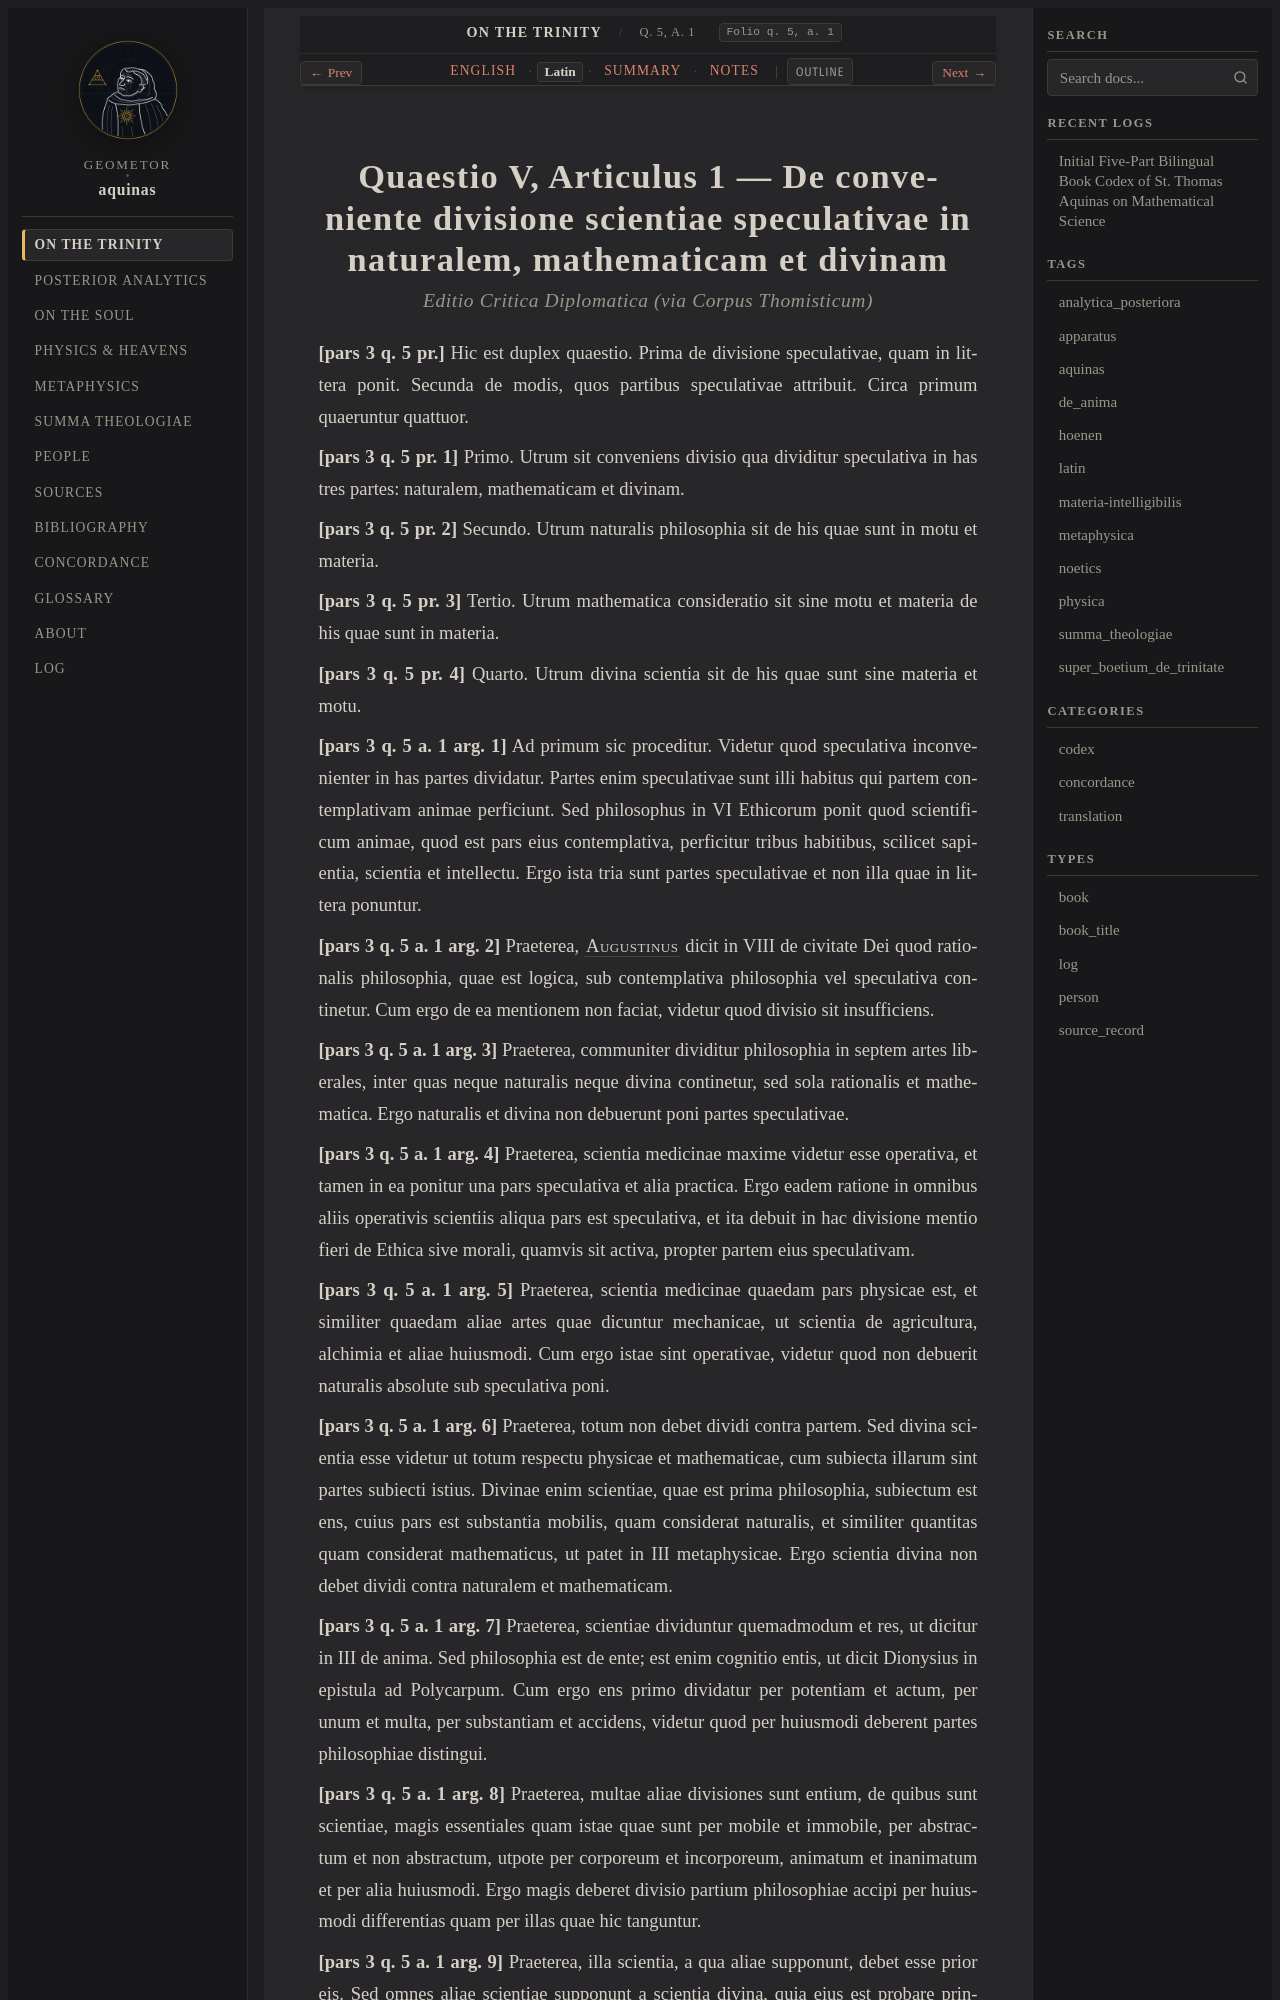

repository: geometor/aquinas · page: super_boetium_de_trinitate/art_01/la.html · generator: sphinx

:order: 1
:canonical_id: q. 5, a. 1
:folio: q. 5, a. 1
:title: De conveniente divisione scientiae speculativae in naturalem, mathematicam et divinam
:tracks: English: index | Latin: la | Summary: summary | Notes: notes

.. _super_boetium_de_trinitate-art_01-la:
.. _super_boetium_de_trinitate-s1-la:
.. _pars-1-s1-la:
